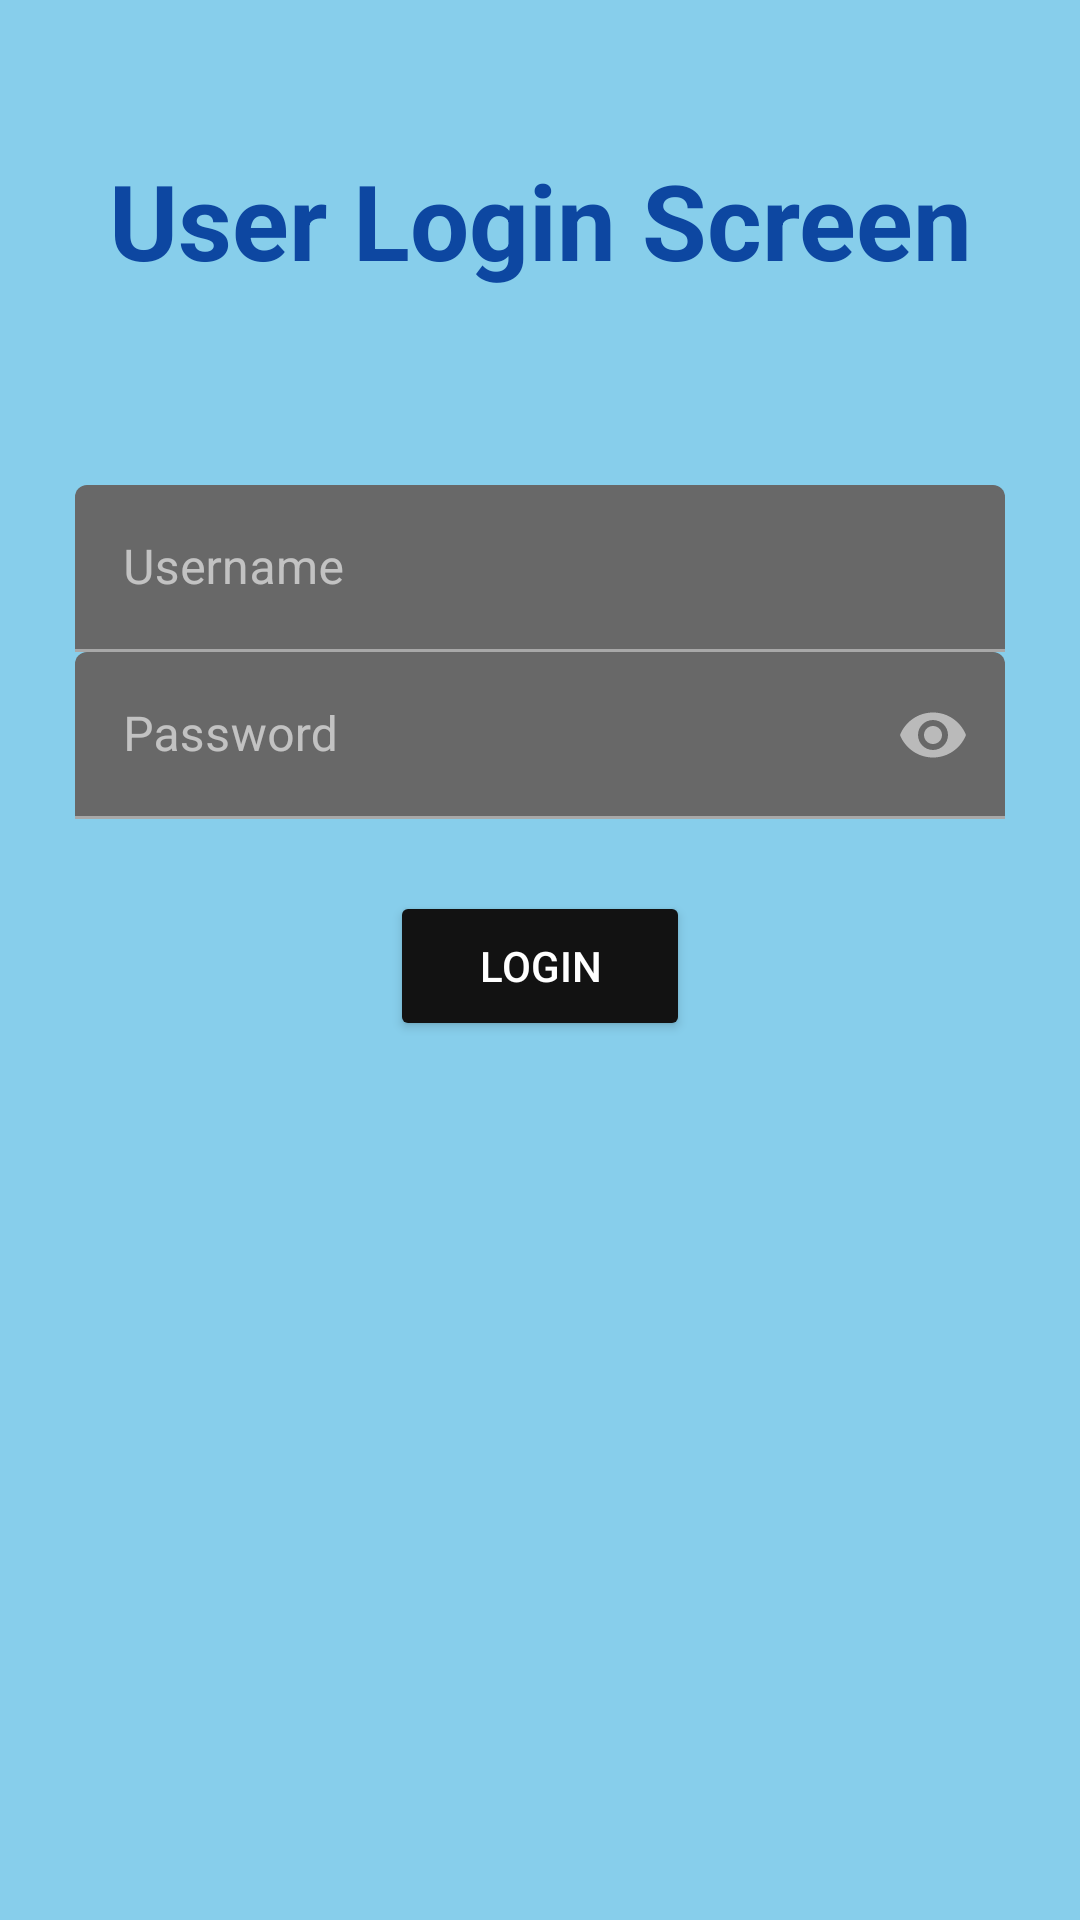

This screen was rendered from an Android layout file. Write that file and the resources it references.
<!-- AndroidManifest.xml: application theme Theme.CheckInCheckOut -->
<!-- res/layout/activity_user_login.xml -->
<?xml version="1.0" encoding="utf-8"?>
<LinearLayout xmlns:android="http://schemas.android.com/apk/res/android"
    xmlns:app="http://schemas.android.com/apk/res-auto"
    xmlns:tools="http://schemas.android.com/tools"
    android:id="@+id/mainLayout"
    android:layout_width="match_parent"
    android:layout_height="match_parent"
    android:padding="25dp"
    android:orientation="vertical">



<TextView
        android:id="@+id/Title"
        android:layout_width="match_parent"
        android:layout_height="wrap_content"
        android:layout_gravity="center"
        android:layout_marginTop="25dp"
        android:gravity="center"
        android:text="User Login Screen"
        android:textColor="#0D47A1"
        android:textAlignment="center"
    android:textSize="35dp"
        android:textStyle="bold" />
    <com.google.android.material.textfield.TextInputLayout
        android:layout_width="match_parent"
        android:layout_marginTop="65dp"
        android:layout_height="wrap_content"
        android:layout_gravity="center">

        <com.google.android.material.textfield.TextInputEditText
            android:id="@+id/Username"
            android:layout_width="match_parent"
            android:layout_height="wrap_content"
            android:drawableStart="@drawable/profile"
            android:layout_gravity="center"
            android:hint="Username"

            android:inputType="textPersonName"/>

    </com.google.android.material.textfield.TextInputLayout>
    <com.google.android.material.textfield.TextInputLayout
        android:layout_width="match_parent"
        android:layout_height="wrap_content"
        android:layout_gravity="center"
        app:endIconMode="password_toggle">
        <com.google.android.material.textfield.TextInputEditText
            android:id="@+id/Password"
            android:layout_width="match_parent"
            android:layout_height="wrap_content"
            android:hint="Password"
            android:layout_gravity="center"

            android:drawableStart="@drawable/lock"
            android:inputType="textPassword"/>

    </com.google.android.material.textfield.TextInputLayout>



    <Button
        android:id="@+id/Login"
        android:text="Login"
        android:layout_width="100dp"
        android:layout_height="50dp"
        android:layout_marginTop="24dp"
        app:backgroundTint="#121212"
        app:cornerRadius="16dp"
        android:layout_gravity="center"

        android:textColor="@color/white"/>
</LinearLayout>
<!-- resources referenced by this layout -->
<resources>
  <color name="white">#FFFFFFFF</color>
  <style name="Theme.CheckInCheckOut" parent="Theme.MaterialComponents.DayNight.NoActionBar">
          <item name="colorOnPrimary">@color/white</item>
  
          <item name="android:colorBackground">@color/background</item>
          <item name="colorOnBackground">@color/text_primary</item>
          <item name="colorSurface">@color/surface</item>
          <item name="colorOnSurface">@color/text_primary</item>
  
  
      </style>
  <color name="background">#87CEEB</color>
  <color name="text_primary">#FFFFFF</color>
  <color name="surface">#545454</color>
</resources>
